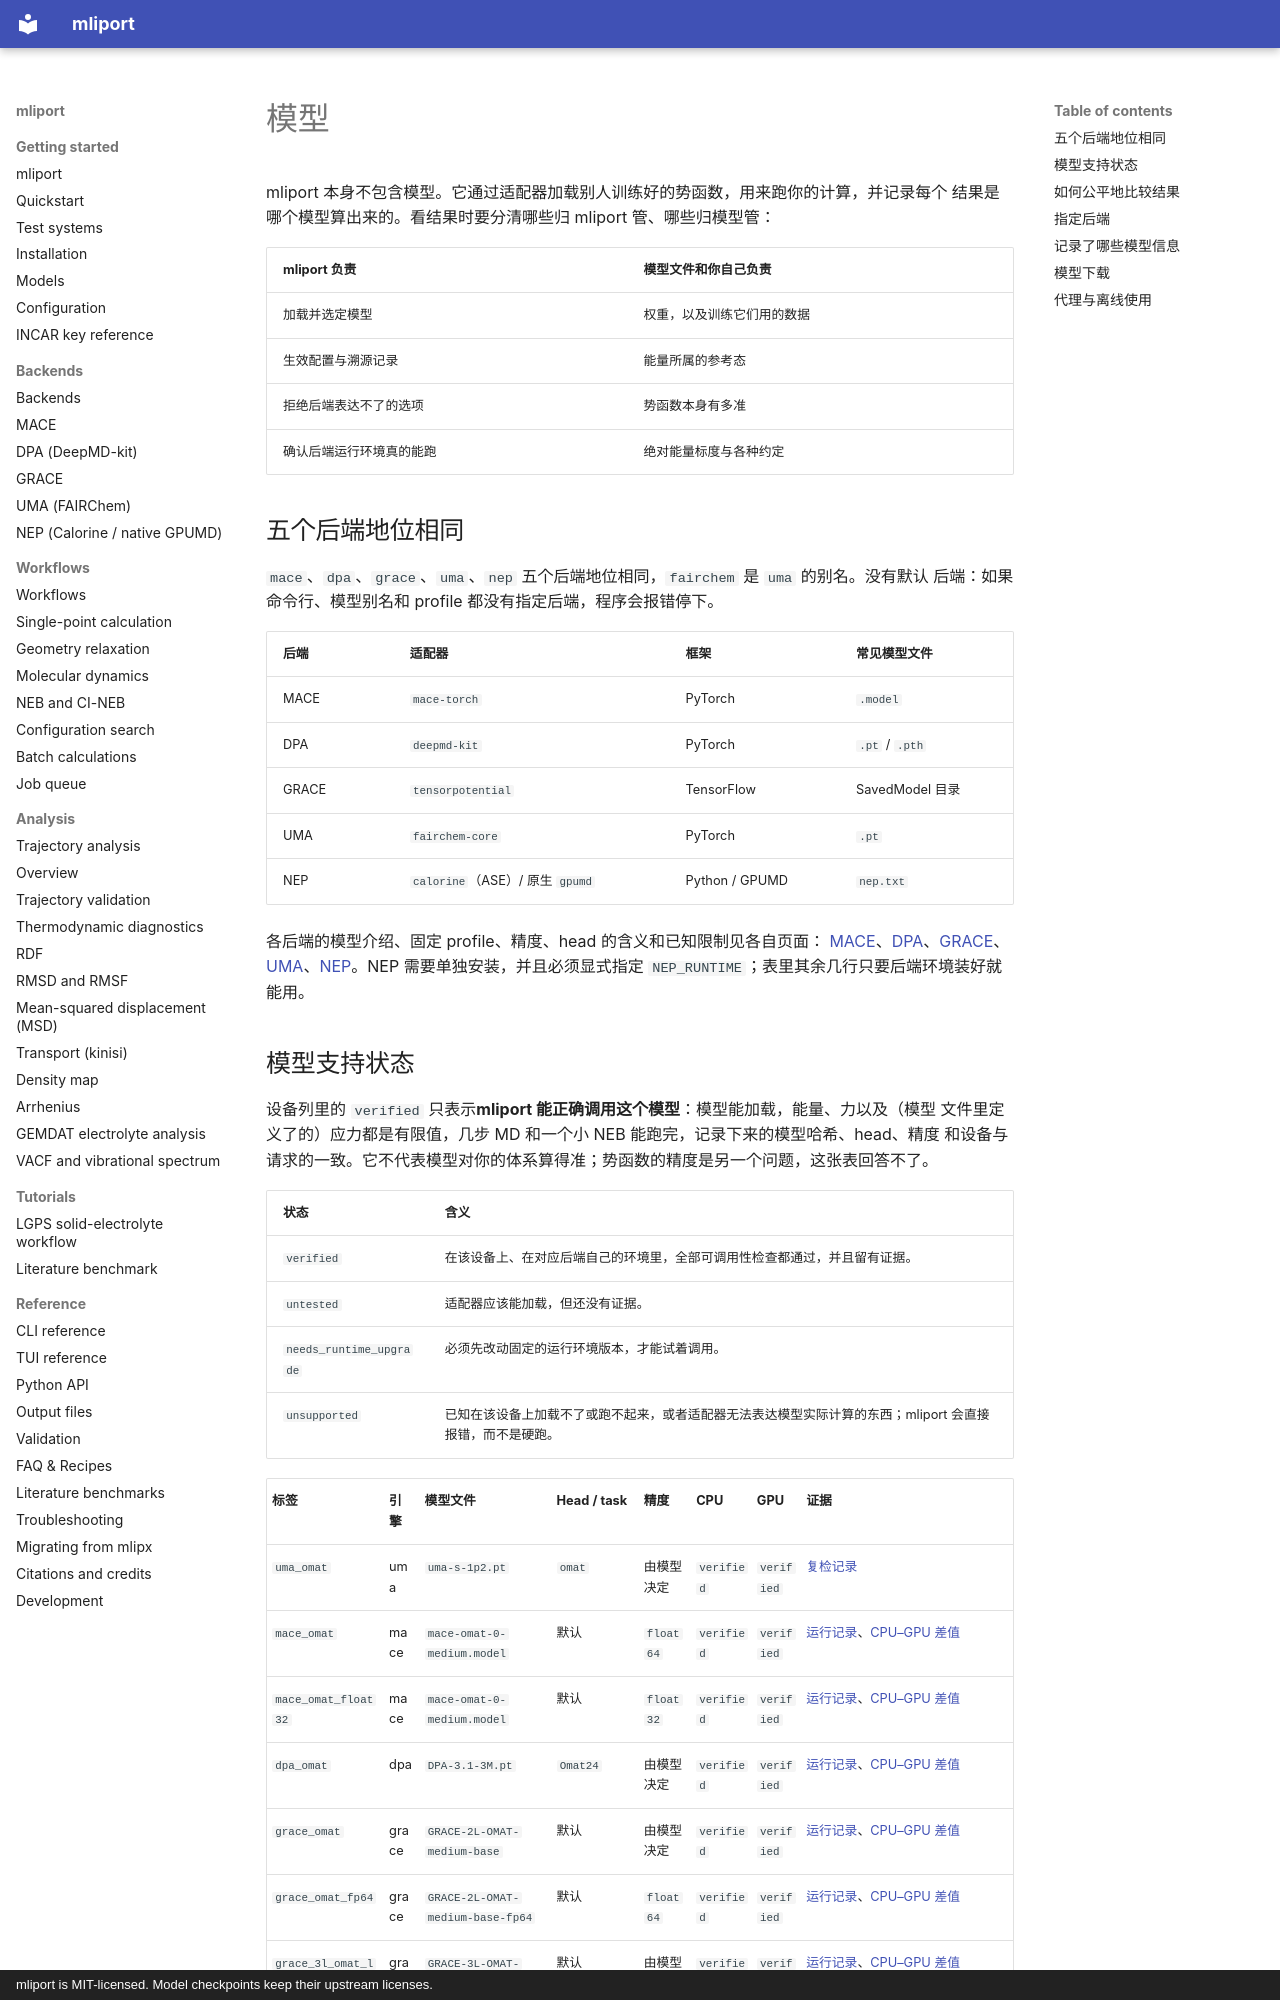

repository: hydrogen1222/mliport · page: models.zh/index.html · generator: mkdocs · copyright: mliport is MIT-licensed. Model checkpoints keep their upstream licenses.

# 模型

mliport 本身不包含模型。它通过适配器加载别人训练好的势函数，用来跑你的计算，并记录每个
结果是哪个模型算出来的。看结果时要分清哪些归 mliport 管、哪些归模型管：

| mliport 负责 | 模型文件和你自己负责 |
|---|---|
| 加载并选定模型 | 权重，以及训练它们用的数据 |
| 生效配置与溯源记录 | 能量所属的参考态 |
| 拒绝后端表达不了的选项 | 势函数本身有多准 |
| 确认后端运行环境真的能跑 | 绝对能量标度与各种约定 |

## 五个后端地位相同

`mace`、`dpa`、`grace`、`uma`、`nep` 五个后端地位相同，`fairchem` 是 `uma` 的别名。没有默认
后端：如果命令行、模型别名和 profile 都没有指定后端，程序会报错停下。

| 后端 | 适配器 | 框架 | 常见模型文件 |
|---|---|---|---|
| MACE | `mace-torch` | PyTorch | `.model` |
| DPA | `deepmd-kit` | PyTorch | `.pt` / `.pth` |
| GRACE | `tensorpotential` | TensorFlow | SavedModel 目录 |
| UMA | `fairchem-core` | PyTorch | `.pt` |
| NEP | `calorine`（ASE）/ 原生 `gpumd` | Python / GPUMD | `nep.txt` |

各后端的模型介绍、固定 profile、精度、head 的含义和已知限制见各自页面：
[MACE](backends/mace.md)、[DPA](backends/dpa.md)、[GRACE](backends/grace.md)、
[UMA](backends/uma.md)、[NEP](backends/nep.md)。NEP 需要单独安装，并且必须显式指定
`NEP_RUNTIME`；表里其余几行只要后端环境装好就能用。
